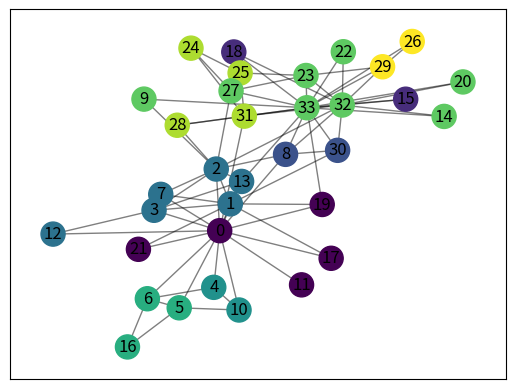

Generate this figure with matplotlib:
# -*- coding: utf-8 -*-
"""
This module implements community detection.
"""
# from __future__ import print_function

import array

import numbers
import warnings

import networkx as nx
import numpy as np

# from .commStatus import Status
import matplotlib.pyplot as plt

__author__ = """Thomas Aynaud (thomas.aynaud@lip6.fr)"""
#    Copyright (C) 2009 by
#    Thomas Aynaud <thomas.aynaud@lip6.fr>
#    All rights reserved.
#    BSD license.

__PASS_MAX = -1
__MIN = 0.0000001

class Status(object):
    """
    To handle several data in one struct.

    Could be replaced by named tuple, but don't want to depend on python 2.6
    """
    node2com = {}
    total_weight = 0
    internals = {}
    degrees = {}
    gdegrees = {}

    def __init__(self):
        self.node2com = dict([])
        self.total_weight = 0
        self.degrees = dict([])
        self.gdegrees = dict([])
        self.internals = dict([])
        self.loops = dict([])

    def __str__(self):
        return ("node2com : " + str(self.node2com) + " degrees : "
                + str(self.degrees) + " internals : " + str(self.internals)
                + " total_weight : " + str(self.total_weight))

    def copy(self):
        """Perform a deep copy of status"""
        new_status = Status()
        new_status.node2com = self.node2com.copy()
        new_status.internals = self.internals.copy()
        new_status.degrees = self.degrees.copy()
        new_status.gdegrees = self.gdegrees.copy()
        new_status.total_weight = self.total_weight

    def init(self, graph, weight, part=None):
        """Initialize the status of a graph with every node in one community"""
        count = 0
        self.node2com = dict([])
        self.total_weight = 0
        self.degrees = dict([])
        self.gdegrees = dict([])
        self.internals = dict([])
        self.total_weight = graph.size(weight=weight)
        if part is None:
            for node in graph.nodes():
                self.node2com[node] = count
                deg = float(graph.degree(node, weight=weight))
                if deg < 0:
                    error = "Bad node degree ({})".format(deg)
                    raise ValueError(error)
                self.degrees[count] = deg
                self.gdegrees[node] = deg
                edge_data = graph.get_edge_data(node, node, default={weight: 0})
                self.loops[node] = float(edge_data.get(weight, 1))
                self.internals[count] = self.loops[node]
                count += 1
        else:
            for node in graph.nodes():
                com = part[node]
                self.node2com[node] = com
                deg = float(graph.degree(node, weight=weight))
                self.degrees[com] = self.degrees.get(com, 0) + deg
                self.gdegrees[node] = deg
                inc = 0.
                for neighbor, datas in graph[node].items():
                    edge_weight = datas.get(weight, 1)
                    if edge_weight <= 0:
                        error = "Bad graph type ({})".format(type(graph))
                        raise ValueError(error)
                    if part[neighbor] == com:
                        if neighbor == node:
                            inc += float(edge_weight)
                        else:
                            inc += float(edge_weight) / 2.
                self.internals[com] = self.internals.get(com, 0) + inc

def check_random_state(seed):
    """Turn seed into a np.random.RandomState instance.

    Parameters
    ----------
    seed : None | int | instance of RandomState
        If seed is None, return the RandomState singleton used by np.random.
        If seed is an int, return a new RandomState instance seeded with seed.
        If seed is already a RandomState instance, return it.
        Otherwise raise ValueError.

    """
    if seed is None or seed is np.random:
        return np.random.mtrand._rand
    if isinstance(seed, (numbers.Integral, np.integer)):
        return np.random.RandomState(seed)
    if isinstance(seed, np.random.RandomState):
        return seed
    raise ValueError("%r cannot be used to seed a numpy.random.RandomState"
                     " instance" % seed)


def partition_at_level(dendrogram, level):
    """Return the partition of the nodes at the given level

    A dendrogram is a tree and each level is a partition of the graph nodes.
    Level 0 is the first partition, which contains the smallest communities,
    and the best is len(dendrogram) - 1.
    The higher the level is, the bigger are the communities

    Parameters
    ----------
    dendrogram : list of dict
       a list of partitions, ie dictionnaries where keys of the i+1 are the
       values of the i.
    level : int
       the level which belongs to [0..len(dendrogram)-1]

    Returns
    -------
    partition : dictionnary
       A dictionary where keys are the nodes and the values are the set it
       belongs to

    Raises
    ------
    KeyError
       If the dendrogram is not well formed or the level is too high

    See Also
    --------
    best_partition : which directly combines partition_at_level and
    generate_dendrogram : to obtain the partition of highest modularity

    Examples
    --------
    >>> G=nx.erdos_renyi_graph(100, 0.01)
    >>> dendrogram = generate_dendrogram(G)
    >>> for level in range(len(dendrogram) - 1) :
    >>>     print("partition at level", level, "is", partition_at_level(dendrogram, level))  # NOQA
    """
    partition = dendrogram[0].copy()
    for index in range(1, level + 1):
        for node, community in partition.items():
            partition[node] = dendrogram[index][community]
    return partition


def modularity(partition, graph, weight='weight'):
    """Compute the modularity of a partition of a graph

    Parameters
    ----------
    partition : dict
       the partition of the nodes, i.e a dictionary where keys are their nodes
       and values the communities
    graph : networkx.Graph
       the networkx graph which is decomposed
    weight : str, optional
        the key in graph to use as weight. Default to 'weight'


    Returns
    -------
    modularity : float
       The modularity

    Raises
    ------
    KeyError
       If the partition is not a partition of all graph nodes
    ValueError
        If the graph has no link
    TypeError
        If graph is not a networkx.Graph

    References
    ----------
    .. 1. Newman, M.E.J. & Girvan, M. Finding and evaluating community
    structure in networks. Physical Review E 69, 26113(2004).

    Examples
    --------
    >>> import community as community_louvain
    >>> import networkx as nx
    >>> G = nx.erdos_renyi_graph(100, 0.01)
    >>> partition = community_louvain.best_partition(G)
    >>> modularity(partition, G)
    """
    if graph.is_directed():
        raise TypeError("Bad graph type, use only non directed graph")

    inc = dict([])
    deg = dict([])
    links = graph.size(weight=weight)
    if links == 0:
        raise ValueError("A graph without link has an undefined modularity")

    for node in graph:
        com = partition[node]
        deg[com] = deg.get(com, 0.) + graph.degree(node, weight=weight)
        for neighbor, datas in graph[node].items():
            edge_weight = datas.get(weight, 1)
            if partition[neighbor] == com:
                if neighbor == node:
                    inc[com] = inc.get(com, 0.) + float(edge_weight)
                else:
                    inc[com] = inc.get(com, 0.) + float(edge_weight) / 2.

    res = 0.
    for com in set(partition.values()):
        res += (inc.get(com, 0.) / links) - \
               (deg.get(com, 0.) / (2. * links)) ** 2
    return res


def best_partition(graph,
                   partition=None,
                   weight='weight',
                   resolution=1.,
                   randomize=None,
                   random_state=None):
    """Compute the partition of the graph nodes which maximises the modularity
    (or try..) using the Louvain heuristices

    This is the partition of highest modularity, i.e. the highest partition
    of the dendrogram generated by the Louvain algorithm.

    Parameters
    ----------
    graph : networkx.Graph
       the networkx graph which is decomposed
    partition : dict, optional
       the algorithm will start using this partition of the nodes.
       It's a dictionary where keys are their nodes and values the communities
    weight : str, optional
        the key in graph to use as weight. Default to 'weight'
    resolution :  double, optional
        Will change the size of the communities, default to 1.
        represents the time described in
        "Laplacian Dynamics and Multiscale Modular Structure in Networks",
        R. Lambiotte, J.-C. Delvenne, M. Barahona
    randomize : boolean, optional
        Will randomize the node evaluation order and the community evaluation
        order to get different partitions at each call
    random_state : int, RandomState instance or None, optional (default=None)
        If int, random_state is the seed used by the random number generator;
        If RandomState instance, random_state is the random number generator;
        If None, the random number generator is the RandomState instance used
        by `np.random`.

    Returns
    -------
    partition : dictionnary
       The partition, with communities numbered from 0 to number of communities

    Raises
    ------
    NetworkXError
       If the graph is not undirected.

    See Also
    --------
    generate_dendrogram : to obtain all the decompositions levels

    Notes
    -----
    Uses Louvain algorithm

    References
    ----------
    .. 1. Blondel, V.D. et al. Fast unfolding of communities in
    large networks. J. Stat. Mech 10008, 1-12(2008).

    Examples
    --------
    >>> # basic usage
    >>> import community as community_louvain
    >>> import networkx as nx
    >>> G = nx.erdos_renyi_graph(100, 0.01)
    >>> partion = community_louvain.best_partition(G)

    >>> # display a graph with its communities:
    >>> # as Erdos-Renyi graphs don't have true community structure,
    >>> # instead load the karate club graph
    >>> import community as community_louvain
    >>> import matplotlib.cm as cm
    >>> import matplotlib.pyplot as plt
    >>> import networkx as nx
    >>> G = nx.karate_club_graph()
    >>> # compute the best partition
    >>> partition = community_louvain.best_partition(G)

    >>> # draw the graph
    >>> pos = nx.spring_layout(G)
    >>> # color the nodes according to their partition
    >>> cmap = cm.get_cmap('viridis', max(partition.values()) + 1)
    >>> nx.draw_networkx_nodes(G, pos, partition.keys(), node_size=40,
    >>>                        cmap=cmap, node_color=list(partition.values()))
    >>> nx.draw_networkx_edges(G, pos, alpha=0.5)
    >>> plt.show()
    """
    dendo = generate_dendrogram(graph,
                                partition,
                                weight,
                                resolution,
                                randomize,
                                random_state)
    return partition_at_level(dendo, len(dendo) - 1)


def generate_dendrogram(graph,
                        part_init=None,
                        weight='weight',
                        resolution=1.,
                        randomize=None,
                        random_state=None):
    """Find communities in the graph and return the associated dendrogram

    A dendrogram is a tree and each level is a partition of the graph nodes.
    Level 0 is the first partition, which contains the smallest communities,
    and the best is len(dendrogram) - 1. The higher the level is, the bigger
    are the communities


    Parameters
    ----------
    graph : networkx.Graph
        the networkx graph which will be decomposed
    part_init : dict, optional
        the algorithm will start using this partition of the nodes. It's a
        dictionary where keys are their nodes and values the communities
    weight : str, optional
        the key in graph to use as weight. Default to 'weight'
    resolution :  double, optional
        Will change the size of the communities, default to 1.
        represents the time described in
        "Laplacian Dynamics and Multiscale Modular Structure in Networks",
        R. Lambiotte, J.-C. Delvenne, M. Barahona

    Returns
    -------
    dendrogram : list of dictionaries
        a list of partitions, ie dictionnaries where keys of the i+1 are the
        values of the i. and where keys of the first are the nodes of graph

    Raises
    ------
    TypeError
        If the graph is not a networkx.Graph

    See Also
    --------
    best_partition

    Notes
    -----
    Uses Louvain algorithm

    References
    ----------
    .. 1. Blondel, V.D. et al. Fast unfolding of communities in large
    networks. J. Stat. Mech 10008, 1-12(2008).

    Examples
    --------
    >>> G=nx.erdos_renyi_graph(100, 0.01)
    >>> dendo = generate_dendrogram(G)
    >>> for level in range(len(dendo) - 1) :
    >>>     print("partition at level", level,
    >>>           "is", partition_at_level(dendo, level))
    :param weight:
    :type weight:
    """
    if graph.is_directed():
        raise TypeError("Bad graph type, use only non directed graph")

    # Properly handle random state, eventually remove old `randomize` parameter
    # NOTE: when `randomize` is removed, delete code up to random_state = ...
    if randomize is not None:
        warnings.warn("The `randomize` parameter will be deprecated in future "
                      "versions. Use `random_state` instead.", DeprecationWarning)
        # If shouldn't randomize, we set a fixed seed to get determinisitc results
        if randomize is False:
            random_state = 0

    # We don't know what to do if both `randomize` and `random_state` are defined
    if randomize and random_state is not None:
        raise ValueError("`randomize` and `random_state` cannot be used at the "
                         "same time")

    random_state = check_random_state(random_state)

    # special case, when there is no link
    # the best partition is everyone in its community
    if graph.number_of_edges() == 0:
        part = dict([])
        for i, node in enumerate(graph.nodes()):
            part[node] = i
        return [part]

    current_graph = graph.copy()
    status = Status()
    status.init(current_graph, weight, part_init)
    status_list = list()
    __one_level(current_graph, status, weight, resolution, random_state)
    new_mod = __modularity(status, resolution)
    partition = __renumber(status.node2com)
    status_list.append(partition)
    mod = new_mod
    current_graph = induced_graph(partition, current_graph, weight)
    status.init(current_graph, weight)

    while True:
        __one_level(current_graph, status, weight, resolution, random_state)
        new_mod = __modularity(status, resolution)
        if new_mod - mod < __MIN:
            break
        partition = __renumber(status.node2com)
        status_list.append(partition)
        mod = new_mod
        current_graph = induced_graph(partition, current_graph, weight)
        status.init(current_graph, weight)
    return status_list[:]


def induced_graph(partition, graph, weight="weight"):
    """Produce the graph where nodes are the communities

    there is a link of weight w between communities if the sum of the weights
    of the links between their elements is w

    Parameters
    ----------
    partition : dict
       a dictionary where keys are graph nodes and  values the part the node
       belongs to
    graph : networkx.Graph
        the initial graph
    weight : str, optional
        the key in graph to use as weight. Default to 'weight'


    Returns
    -------
    g : networkx.Graph
       a networkx graph where nodes are the parts

    Examples
    --------
    >>> n = 5
    >>> g = nx.complete_graph(2*n)
    >>> part = dict([])
    >>> for node in g.nodes() :
    >>>     part[node] = node % 2
    >>> ind = induced_graph(part, g)
    >>> goal = nx.Graph()
    >>> goal.add_weighted_edges_from([(0,1,n*n),(0,0,n*(n-1)/2), (1, 1, n*(n-1)/2)])  # NOQA
    >>> nx.is_isomorphic(ind, goal)
    True
    """
    ret = nx.Graph()
    ret.add_nodes_from(partition.values())

    for node1, node2, datas in graph.edges(data=True):
        edge_weight = datas.get(weight, 1)
        com1 = partition[node1]
        com2 = partition[node2]
        w_prec = ret.get_edge_data(com1, com2, {weight: 0}).get(weight, 1)
        ret.add_edge(com1, com2, **{weight: w_prec + edge_weight})

    return ret


def __renumber(dictionary):
    """Renumber the values of the dictionary from 0 to n
    """
    values = set(dictionary.values())
    target = set(range(len(values)))

    if values == target:
        # no renumbering necessary
        ret = dictionary.copy()
    else:
        # add the values that won't be renumbered
        renumbering = dict(zip(target.intersection(values),
                               target.intersection(values)))
        # add the values that will be renumbered
        renumbering.update(dict(zip(values.difference(target),
                                    target.difference(values))))
        ret = {k: renumbering[v] for k, v in dictionary.items()}

    return ret


def load_binary(data):
    """Load binary graph as used by the cpp implementation of this algorithm
    """
    data = open(data, "rb")

    reader = array.array("I")
    reader.fromfile(data, 1)
    num_nodes = reader.pop()
    reader = array.array("I")
    reader.fromfile(data, num_nodes)
    cum_deg = reader.tolist()
    num_links = reader.pop()
    reader = array.array("I")
    reader.fromfile(data, num_links)
    links = reader.tolist()
    graph = nx.Graph()
    graph.add_nodes_from(range(num_nodes))
    prec_deg = 0

    for index in range(num_nodes):
        last_deg = cum_deg[index]
        neighbors = links[prec_deg:last_deg]
        graph.add_edges_from([(index, int(neigh)) for neigh in neighbors])
        prec_deg = last_deg

    return graph


def __one_level(graph, status, weight_key, resolution, random_state):
    """Compute one level of communities
    """
    modified = True
    nb_pass_done = 0
    cur_mod = __modularity(status, resolution)
    new_mod = cur_mod

    while modified and nb_pass_done != __PASS_MAX:
        cur_mod = new_mod
        modified = False
        nb_pass_done += 1

        for node in __randomize(graph.nodes(), random_state):
            com_node = status.node2com[node]
            degc_totw = status.gdegrees.get(node, 0.) / (status.total_weight * 2.)  # NOQA
            neigh_communities = __neighcom(node, graph, status, weight_key)
            remove_cost = - neigh_communities.get(com_node,0) + \
                resolution * (status.degrees.get(com_node, 0.) - status.gdegrees.get(node, 0.)) * degc_totw
            __remove(node, com_node,
                     neigh_communities.get(com_node, 0.), status)
            best_com = com_node
            best_increase = 0
            for com, dnc in __randomize(neigh_communities.items(), random_state):
                incr = remove_cost + dnc - \
                       resolution * status.degrees.get(com, 0.) * degc_totw
                if incr > best_increase:
                    best_increase = incr
                    best_com = com
            __insert(node, best_com,
                     neigh_communities.get(best_com, 0.), status)
            if best_com != com_node:
                modified = True
        new_mod = __modularity(status, resolution)
        if new_mod - cur_mod < __MIN:
            break


def __neighcom(node, graph, status, weight_key):
    """
    Compute the communities in the neighborhood of node in the graph given
    with the decomposition node2com
    """
    weights = {}
    for neighbor, datas in graph[node].items():
        if neighbor != node:
            edge_weight = datas.get(weight_key, 1)
            neighborcom = status.node2com[neighbor]
            weights[neighborcom] = weights.get(neighborcom, 0) + edge_weight

    return weights


def __remove(node, com, weight, status):
    """ Remove node from community com and modify status"""
    status.degrees[com] = (status.degrees.get(com, 0.)
                           - status.gdegrees.get(node, 0.))
    status.internals[com] = float(status.internals.get(com, 0.) -
                                  weight - status.loops.get(node, 0.))
    status.node2com[node] = -1


def __insert(node, com, weight, status):
    """ Insert node into community and modify status"""
    status.node2com[node] = com
    status.degrees[com] = (status.degrees.get(com, 0.) +
                           status.gdegrees.get(node, 0.))
    status.internals[com] = float(status.internals.get(com, 0.) +
                                  weight + status.loops.get(node, 0.))


def __modularity(status, resolution):
    """
    Fast compute the modularity of the partition of the graph using
    status precomputed
    """
    links = float(status.total_weight)
    result = 0.
    for community in set(status.node2com.values()):
        in_degree = status.internals.get(community, 0.)
        degree = status.degrees.get(community, 0.)
        if links > 0:
            result += in_degree * resolution / links -  ((degree / (2. * links)) ** 2)
    return result


def __randomize(items, random_state):
    """Returns a List containing a random permutation of items"""
    randomized_items = list(items)
    random_state.shuffle(randomized_items)
    return randomized_items

######### version modificada

# Modificación para restringir el tamaño de cada cluster
def __insert_with_size_limit(node, com, weight, status, max_cluster_size):
    """Insert node into community with size limit and modify status"""
    # Verificamos si la comunidad puede aceptar más nodos
    current_size = sum(1 for n in status.node2com if status.node2com[n] == com)
    if current_size < max_cluster_size:
        status.node2com[node] = com
        status.degrees[com] = (status.degrees.get(com, 0.) +
                               status.gdegrees.get(node, 0.))
        status.internals[com] = float(status.internals.get(com, 0.) +
                                      weight + status.loops.get(node, 0.))
        return True
    return False

def __one_level_with_size_limit(graph, status, weight_key, resolution, random_state, max_cluster_size):
    """Compute one level of communities with size limit"""
    modified = True
    nb_pass_done = 0
    cur_mod = __modularity(status, resolution)
    new_mod = cur_mod

    while modified and nb_pass_done != __PASS_MAX:
        cur_mod = new_mod
        modified = False
        nb_pass_done += 1

        for node in __randomize(graph.nodes(), random_state):
            com_node = status.node2com[node]
            degc_totw = status.gdegrees.get(node, 0.) / (status.total_weight * 2.)  # NOQA
            neigh_communities = __neighcom(node, graph, status, weight_key)
            remove_cost = - neigh_communities.get(com_node, 0) + \
                resolution * (status.degrees.get(com_node, 0.) - status.gdegrees.get(node, 0.)) * degc_totw
            __remove(node, com_node,
                     neigh_communities.get(com_node, 0.), status)
            best_com = com_node
            best_increase = 0
            for com, dnc in __randomize(neigh_communities.items(), random_state):
                incr = remove_cost + dnc - \
                       resolution * status.degrees.get(com, 0.) * degc_totw
                if incr > best_increase:
                    if __insert_with_size_limit(node, com, neigh_communities.get(com, 0.), status, max_cluster_size):
                        best_increase = incr
                        best_com = com
            __insert(node, best_com,
                     neigh_communities.get(best_com, 0.), status)
            if best_com != com_node:
                modified = True
        new_mod = __modularity(status, resolution)
        if new_mod - cur_mod < __MIN:
            break

# Función para generar el dendrograma con la restricción de tamaño
def generate_dendrogram_with_size_limit(graph, part_init=None, weight='weight', resolution=1.,
                                        random_state=None, max_cluster_size=5):
    """Generar dendrograma con restricción de tamaño en las comunidades"""
    if graph.is_directed():
        raise TypeError("Bad graph type, use only non directed graph")

    random_state = check_random_state(random_state)

    # Caso especial: grafo sin enlaces
    if graph.number_of_edges() == 0:
        part = dict([])
        for i, node in enumerate(graph.nodes()):
            part[node] = i
        return [part]

    current_graph = graph.copy()
    status = Status()
    status.init(current_graph, weight, part_init)
    status_list = list()

    # Usar la nueva función __one_level_with_size_limit que incluye la restricción de tamaño
    __one_level_with_size_limit(current_graph, status, weight, resolution, random_state, max_cluster_size)
    new_mod = __modularity(status, resolution)
    partition = __renumber(status.node2com)
    status_list.append(partition)
    mod = new_mod
    current_graph = induced_graph(partition, current_graph, weight)
    status.init(current_graph, weight)

    while True:
        __one_level_with_size_limit(current_graph, status, weight, resolution, random_state, max_cluster_size)
        new_mod = __modularity(status, resolution)
        if new_mod - mod < __MIN:
            break
        partition = __renumber(status.node2com)
        status_list.append(partition)
        mod = new_mod
        current_graph = induced_graph(partition, current_graph, weight)
        status.init(current_graph, weight)
    
    return status_list[:]

# Función para obtener la mejor partición
def best_partition_with_size_limit(graph, partition=None, weight='weight', resolution=1., random_state=None, max_cluster_size=5):
    """Obtener la mejor partición con restricción de tamaño"""
    dendo = generate_dendrogram_with_size_limit(graph, partition, weight, resolution, random_state, max_cluster_size)
    return partition_at_level(dendo, len(dendo) - 1)

#########


# Crear el grafo del club de karate de Zachary
G = nx.karate_club_graph()

# # Aplicar el algoritmo de Louvain
# partition = best_partition(G)

# # Dibujar el grafo con las comunidades detectadas
# pos = nx.spring_layout(G)
# cmap = plt.get_cmap('viridis')
# nx.draw_networkx_nodes(G, pos, partition.keys(), node_size=300, cmap=cmap, node_color=list(partition.values()))
# nx.draw_networkx_edges(G, pos, alpha=0.5)
# nx.draw_networkx_labels(G, pos)
# plt.show()

# Aplicar el algoritmo de Louvain modificado con restricción de tamaño
max_cluster_size = 17  # Tamaño máximo permitido para cada cluster
partition = best_partition_with_size_limit(G, max_cluster_size=max_cluster_size)

# Dibujar el grafo con las comunidades detectadas
pos = nx.spring_layout(G)
cmap = plt.get_cmap('viridis')
nx.draw_networkx_nodes(G, pos, partition.keys(), node_size=300, cmap=cmap, node_color=list(partition.values()))
nx.draw_networkx_edges(G, pos, alpha=0.5)
nx.draw_networkx_labels(G, pos)
plt.show()

print(partition.values())
